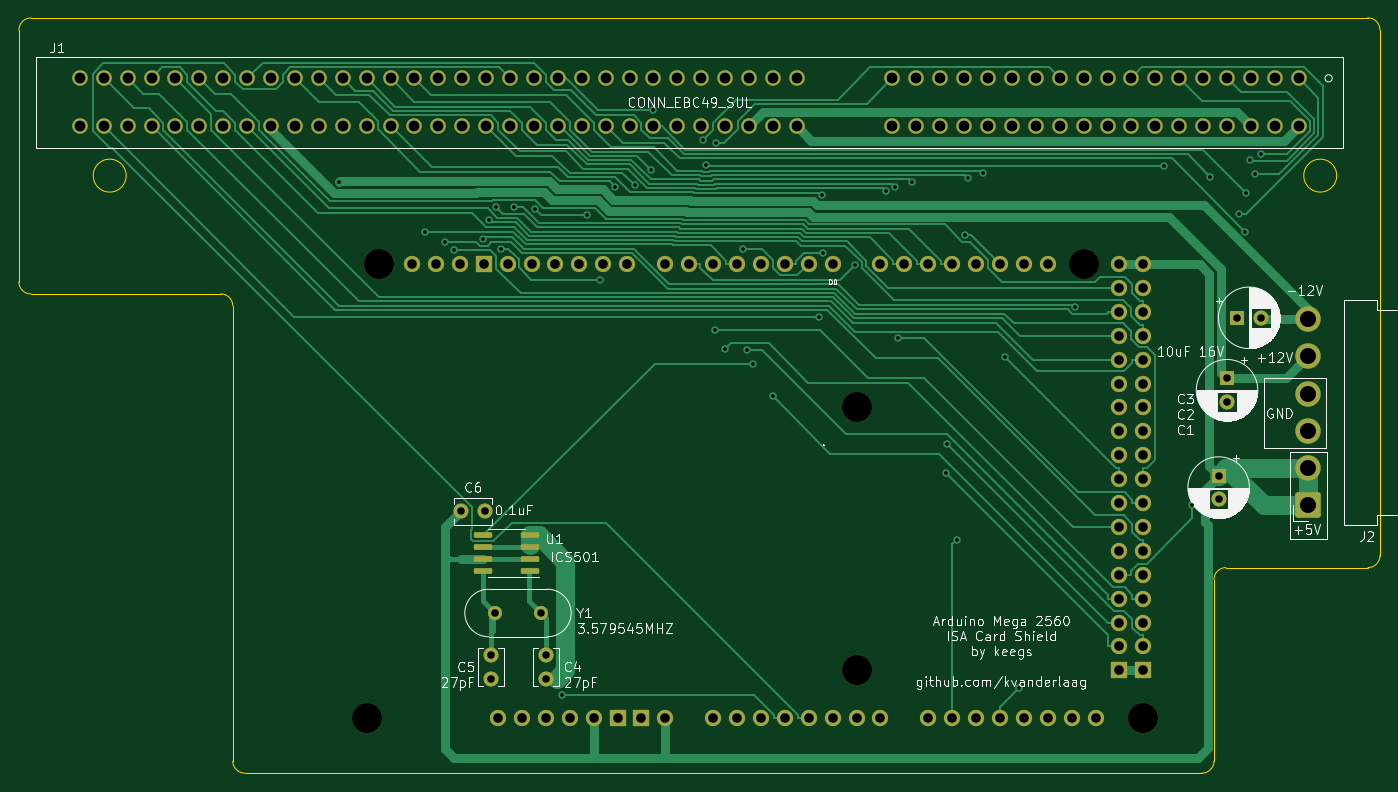
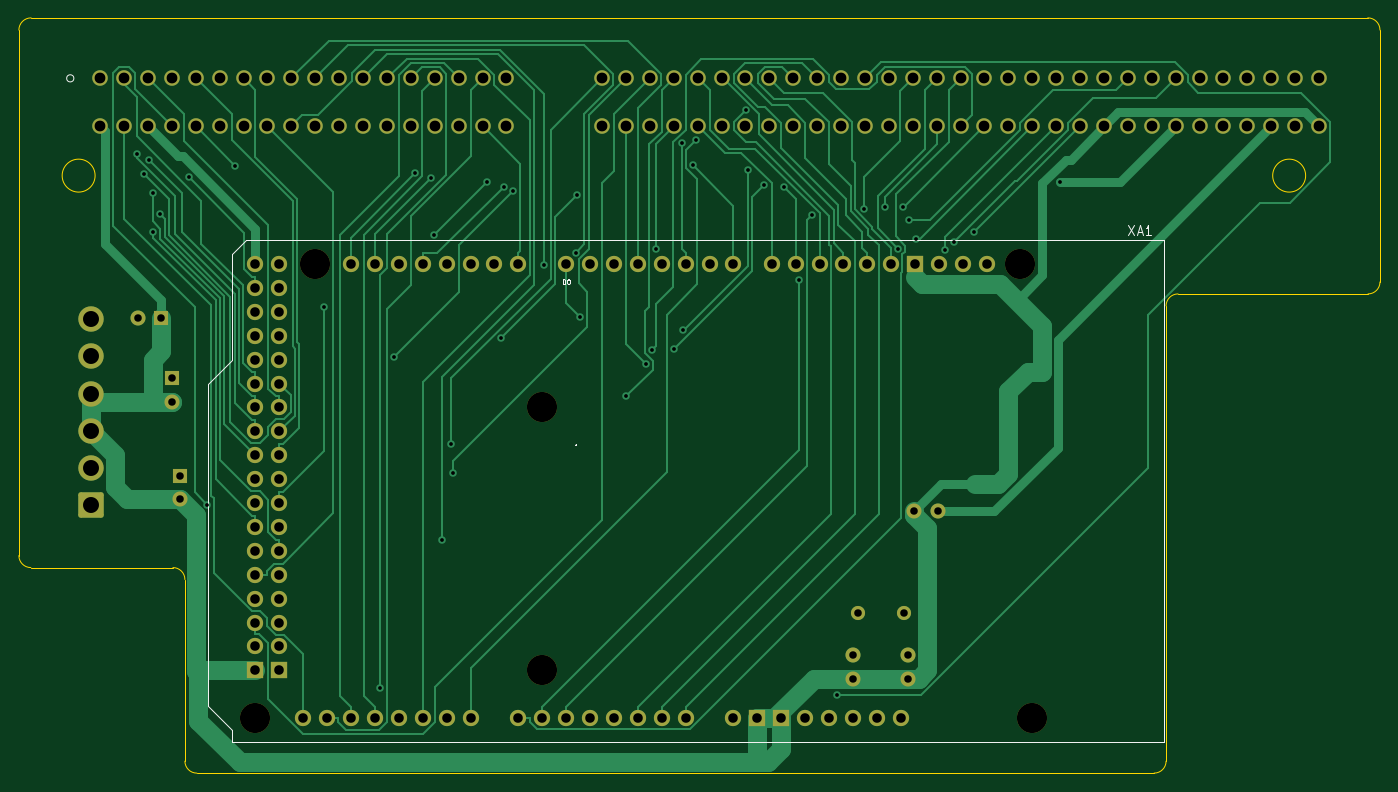
Circuit board: 11 layer files. Board 144.7 x 80.3 mm.
- bottom_copper: arduino-mega-isa-shield-B_Cu.gbr (41963 bytes)
- bottom_mask: arduino-mega-isa-shield-B_Mask.gbr (6822 bytes)
- paste: arduino-mega-isa-shield-B_Paste.gbr (472 bytes)
- bottom_silk: arduino-mega-isa-shield-B_Silkscreen.gbr (2492 bytes)
- outline: arduino-mega-isa-shield-Edge_Cuts.gbr (1748 bytes)
- top_copper: arduino-mega-isa-shield-F_Cu.gbr (45036 bytes)
- top_mask: arduino-mega-isa-shield-F_Mask.gbr (7149 bytes)
- paste: arduino-mega-isa-shield-F_Paste.gbr (1344 bytes)
- top_silk: arduino-mega-isa-shield-F_Silkscreen.gbr (65319 bytes)
- drill: arduino-mega-isa-shield-NPTH.drl (411 bytes)
- drill: arduino-mega-isa-shield-PTH.drl (3998 bytes)

=== bottom_copper: arduino-mega-isa-shield-B_Cu.gbr (41963 bytes, source omitted) ===
=== bottom_mask: arduino-mega-isa-shield-B_Mask.gbr (6822 bytes, source omitted) ===
=== paste: arduino-mega-isa-shield-B_Paste.gbr ===
%TF.GenerationSoftware,KiCad,Pcbnew,(6.0.11)*%
%TF.CreationDate,2023-04-01T14:18:44-06:00*%
%TF.ProjectId,arduino-mega-isa-shield,61726475-696e-46f2-9d6d-6567612d6973,rev?*%
%TF.SameCoordinates,Original*%
%TF.FileFunction,Paste,Bot*%
%TF.FilePolarity,Positive*%
%FSLAX46Y46*%
G04 Gerber Fmt 4.6, Leading zero omitted, Abs format (unit mm)*
G04 Created by KiCad (PCBNEW (6.0.11)) date 2023-04-01 14:18:44*
%MOMM*%
%LPD*%
G01*
G04 APERTURE LIST*
G04 APERTURE END LIST*
M02*

=== bottom_silk: arduino-mega-isa-shield-B_Silkscreen.gbr ===
%TF.GenerationSoftware,KiCad,Pcbnew,(6.0.11)*%
%TF.CreationDate,2023-04-01T14:18:44-06:00*%
%TF.ProjectId,arduino-mega-isa-shield,61726475-696e-46f2-9d6d-6567612d6973,rev?*%
%TF.SameCoordinates,Original*%
%TF.FileFunction,Legend,Bot*%
%TF.FilePolarity,Positive*%
%FSLAX46Y46*%
G04 Gerber Fmt 4.6, Leading zero omitted, Abs format (unit mm)*
G04 Created by KiCad (PCBNEW (6.0.11)) date 2023-04-01 14:18:44*
%MOMM*%
%LPD*%
G01*
G04 APERTURE LIST*
%ADD10C,0.150000*%
%ADD11C,0.075000*%
%ADD12C,0.120000*%
G04 APERTURE END LIST*
D10*
%TO.C,XA1*%
X81756095Y-61682380D02*
X81089428Y-62682380D01*
X81089428Y-61682380D02*
X81756095Y-62682380D01*
X80756095Y-62396666D02*
X80279904Y-62396666D01*
X80851333Y-62682380D02*
X80518000Y-61682380D01*
X80184666Y-62682380D01*
X79327523Y-62682380D02*
X79898952Y-62682380D01*
X79613238Y-62682380D02*
X79613238Y-61682380D01*
X79708476Y-61825238D01*
X79803714Y-61920476D01*
X79898952Y-61968095D01*
D11*
X141847047Y-67917190D02*
X141847047Y-67417190D01*
X141728000Y-67417190D01*
X141656571Y-67441000D01*
X141608952Y-67488619D01*
X141585142Y-67536238D01*
X141561333Y-67631476D01*
X141561333Y-67702904D01*
X141585142Y-67798142D01*
X141608952Y-67845761D01*
X141656571Y-67893380D01*
X141728000Y-67917190D01*
X141847047Y-67917190D01*
X141251809Y-67417190D02*
X141204190Y-67417190D01*
X141156571Y-67441000D01*
X141132761Y-67464809D01*
X141108952Y-67512428D01*
X141085142Y-67607666D01*
X141085142Y-67726714D01*
X141108952Y-67821952D01*
X141132761Y-67869571D01*
X141156571Y-67893380D01*
X141204190Y-67917190D01*
X141251809Y-67917190D01*
X141299428Y-67893380D01*
X141323238Y-67869571D01*
X141347047Y-67821952D01*
X141370857Y-67726714D01*
X141370857Y-67607666D01*
X141347047Y-67512428D01*
X141323238Y-67464809D01*
X141299428Y-67441000D01*
X141251809Y-67417190D01*
D10*
X140462000Y-84939142D02*
X140509619Y-84986761D01*
X140462000Y-85034380D01*
X140414380Y-84986761D01*
X140462000Y-84939142D01*
X140462000Y-85034380D01*
X175514000Y-63246000D02*
X177038000Y-64770000D01*
X179578000Y-78486000D02*
X177038000Y-75946000D01*
X177038000Y-115316000D02*
X179578000Y-112776000D01*
X77978000Y-116586000D02*
X177038000Y-116586000D01*
X77978000Y-63246000D02*
X175514000Y-63246000D01*
X77978000Y-63246000D02*
X77978000Y-116586000D01*
X177038000Y-116586000D02*
X177038000Y-115316000D01*
X179578000Y-112776000D02*
X179578000Y-78486000D01*
X177038000Y-75946000D02*
X177038000Y-64770000D01*
D12*
%TO.C,J1*%
X194564000Y-46050000D02*
G75*
G03*
X194564000Y-46050000I-381000J0D01*
G01*
%TD*%
M02*

=== outline: arduino-mega-isa-shield-Edge_Cuts.gbr ===
%TF.GenerationSoftware,KiCad,Pcbnew,(6.0.11)*%
%TF.CreationDate,2023-04-01T14:18:44-06:00*%
%TF.ProjectId,arduino-mega-isa-shield,61726475-696e-46f2-9d6d-6567612d6973,rev?*%
%TF.SameCoordinates,Original*%
%TF.FileFunction,Profile,NP*%
%FSLAX46Y46*%
G04 Gerber Fmt 4.6, Leading zero omitted, Abs format (unit mm)*
G04 Created by KiCad (PCBNEW (6.0.11)) date 2023-04-01 14:18:44*
%MOMM*%
%LPD*%
G01*
G04 APERTURE LIST*
%TA.AperFunction,Profile*%
%ADD10C,0.100000*%
%TD*%
G04 APERTURE END LIST*
D10*
X76454000Y-68961000D02*
X56261000Y-68961000D01*
X182000026Y-118618000D02*
X182000026Y-99314000D01*
X183270026Y-98044026D02*
G75*
G03*
X182000026Y-99314000I-26J-1269974D01*
G01*
X198374000Y-98044000D02*
X183270026Y-98044000D01*
X77724000Y-118618000D02*
G75*
G03*
X78994000Y-119888000I1270000J0D01*
G01*
X198348600Y-39624000D02*
X56286400Y-39624000D01*
X77724000Y-84328000D02*
X77724000Y-70231000D01*
X195044000Y-56388000D02*
G75*
G03*
X195044000Y-56388000I-1750000J0D01*
G01*
X54991000Y-67691000D02*
G75*
G03*
X56261000Y-68961000I1270000J0D01*
G01*
X56286400Y-39624000D02*
G75*
G03*
X54991000Y-40919400I0J-1295400D01*
G01*
X77724000Y-70231000D02*
G75*
G03*
X76454000Y-68961000I-1270000J0D01*
G01*
X199644000Y-40919400D02*
G75*
G03*
X198348600Y-39624000I-1295400J0D01*
G01*
X199644000Y-96774000D02*
X199644000Y-40919400D01*
X198374000Y-98044000D02*
G75*
G03*
X199644000Y-96774000I0J1270000D01*
G01*
X180730026Y-119888026D02*
G75*
G03*
X182000026Y-118618000I-26J1270026D01*
G01*
X54991000Y-40919400D02*
X54991000Y-53594000D01*
X66393000Y-56388000D02*
G75*
G03*
X66393000Y-56388000I-1750000J0D01*
G01*
X77724000Y-84328000D02*
X77724000Y-118618000D01*
X78994000Y-119888000D02*
X180730026Y-119888000D01*
X54991000Y-53594000D02*
X54991000Y-67691000D01*
M02*

=== top_copper: arduino-mega-isa-shield-F_Cu.gbr (45036 bytes, source omitted) ===
=== top_mask: arduino-mega-isa-shield-F_Mask.gbr (7149 bytes, source omitted) ===
=== paste: arduino-mega-isa-shield-F_Paste.gbr (1344 bytes, source withheld) ===
=== top_silk: arduino-mega-isa-shield-F_Silkscreen.gbr (65319 bytes, source omitted) ===
=== drill: arduino-mega-isa-shield-NPTH.drl ===
M48
; DRILL file {KiCad (6.0.11)} date Sat Apr  1 14:18:46 2023
; FORMAT={-:-/ absolute / inch / decimal}
; #@! TF.CreationDate,2023-04-01T14:18:46-06:00
; #@! TF.GenerationSoftware,Kicad,Pcbnew,(6.0.11)
; #@! TF.FileFunction,NonPlated,1,2,NPTH
FMAT,2
INCH
; #@! TA.AperFunction,NonPlated,NPTH,ComponentDrill
T1C0.1260
%
G90
G05
T1
X3.62Y-4.49
X3.67Y-2.59
X5.67Y-3.19
X5.67Y-4.29
X6.62Y-2.59
X6.87Y-4.49
T0
M30

=== drill: arduino-mega-isa-shield-PTH.drl ===
M48
; DRILL file {KiCad (6.0.11)} date Sat Apr  1 14:18:46 2023
; FORMAT={-:-/ absolute / inch / decimal}
; #@! TF.CreationDate,2023-04-01T14:18:46-06:00
; #@! TF.GenerationSoftware,Kicad,Pcbnew,(6.0.11)
; #@! TF.FileFunction,Plated,1,2,PTH
FMAT,2
INCH
; #@! TA.AperFunction,Plated,PTH,ViaDrill
T1C0.0157
; #@! TA.AperFunction,Plated,PTH,ComponentDrill
T2C0.0315
; #@! TA.AperFunction,Plated,PTH,ComponentDrill
T3C0.0400
; #@! TA.AperFunction,Plated,PTH,ComponentDrill
T4C0.0450
; #@! TA.AperFunction,Plated,PTH,ComponentDrill
T5C0.0669
%
G90
G05
T1
X3.5057Y-2.246
X3.8624Y-2.4554
X3.948Y-2.4965
X3.9858Y-2.5314
X4.1067Y-2.4839
X4.1337Y-2.4046
X4.1614Y-2.3516
X4.1813Y-2.5252
X4.2381Y-2.3517
X4.3226Y-2.3595
X4.4356Y-4.3929
X4.5431Y-2.3851
X4.5963Y-2.6555
X4.6607Y-2.2684
X4.7424Y-2.2605
X4.8082Y-2.1954
X4.8196Y-1.9472
X5.0275Y-2.0703
X5.0401Y-2.1767
X5.0797Y-2.8643
X5.0837Y-2.0825
X5.1209Y-2.9469
X5.1932Y-2.5278
X5.2106Y-2.9507
X5.2379Y-3.0064
X5.3186Y-3.1422
X5.5112Y-2.8099
X5.5242Y-2.2996
X5.5296Y-2.5419
X5.6639Y-2.5951
X5.7916Y-2.2834
X5.831Y-2.2657
X5.8432Y-2.9014
X5.9032Y-2.248
X6.0435Y-3.4635
X6.0504Y-3.3443
X6.0897Y-3.7434
X6.1237Y-2.4685
X6.1354Y-2.2288
X6.2009Y-2.2101
X6.2904Y-2.9782
X6.3484Y-4.3648
X6.5839Y-2.7681
X6.9544Y-2.1786
X7.0736Y-3.5962
X7.1499Y-2.2253
X7.2712Y-2.3812
X7.2972Y-2.4559
X7.3006Y-2.2927
X7.3145Y-2.1557
X7.3382Y-2.2139
X7.3639Y-2.1288
T2
X4.015Y-3.625
X4.1134Y-3.625
X4.14Y-4.2258
X4.14Y-4.3242
X4.1572Y-4.05
X4.3494Y-4.05
X4.37Y-4.2258
X4.37Y-4.3242
X7.185Y-3.4761
X7.185Y-3.5745
X7.22Y-3.0688
X7.22Y-3.1672
X7.2634Y-2.815
X7.3619Y-2.815
T3
X3.81Y-2.59
X3.91Y-2.59
X4.01Y-2.59
X4.11Y-2.59
X4.17Y-4.49
X4.21Y-2.59
X4.27Y-4.49
X4.31Y-2.59
X4.37Y-4.49
X4.41Y-2.59
X4.47Y-4.49
X4.51Y-2.59
X4.57Y-4.49
X4.61Y-2.59
X4.67Y-4.49
X4.71Y-2.59
X4.77Y-4.49
X4.87Y-2.59
X4.87Y-4.49
X4.97Y-2.59
X5.07Y-2.59
X5.07Y-4.49
X5.17Y-2.59
X5.17Y-4.49
X5.27Y-2.59
X5.27Y-4.49
X5.37Y-2.59
X5.37Y-4.49
X5.47Y-2.59
X5.47Y-4.49
X5.57Y-2.59
X5.57Y-4.49
X5.67Y-4.49
X5.77Y-2.59
X5.77Y-4.49
X5.87Y-2.59
X5.97Y-2.59
X5.97Y-4.49
X6.07Y-2.59
X6.07Y-4.49
X6.17Y-2.59
X6.17Y-4.49
X6.27Y-2.59
X6.27Y-4.49
X6.37Y-2.59
X6.37Y-4.49
X6.47Y-2.59
X6.47Y-4.49
X6.57Y-4.49
X6.67Y-4.49
X6.77Y-2.59
X6.77Y-2.69
X6.77Y-2.79
X6.77Y-2.89
X6.77Y-2.99
X6.77Y-3.09
X6.77Y-3.19
X6.77Y-3.29
X6.77Y-3.39
X6.77Y-3.49
X6.77Y-3.59
X6.77Y-3.69
X6.77Y-3.79
X6.77Y-3.89
X6.77Y-3.99
X6.77Y-4.09
X6.77Y-4.19
X6.77Y-4.29
X6.87Y-2.59
X6.87Y-2.69
X6.87Y-2.79
X6.87Y-2.89
X6.87Y-2.99
X6.87Y-3.09
X6.87Y-3.19
X6.87Y-3.29
X6.87Y-3.39
X6.87Y-3.49
X6.87Y-3.59
X6.87Y-3.69
X6.87Y-3.79
X6.87Y-3.89
X6.87Y-3.99
X6.87Y-4.09
X6.87Y-4.19
X6.87Y-4.29
T4
X2.42Y-1.813
X2.42Y-2.013
X2.52Y-1.813
X2.52Y-2.013
X2.62Y-1.813
X2.62Y-2.013
X2.72Y-1.813
X2.72Y-2.013
X2.82Y-1.813
X2.82Y-2.013
X2.92Y-1.813
X2.92Y-2.013
X3.02Y-1.813
X3.02Y-2.013
X3.12Y-1.813
X3.12Y-2.013
X3.22Y-1.813
X3.22Y-2.013
X3.32Y-1.813
X3.32Y-2.013
X3.42Y-1.813
X3.42Y-2.013
X3.52Y-1.813
X3.52Y-2.013
X3.62Y-1.813
X3.62Y-2.013
X3.72Y-1.813
X3.72Y-2.013
X3.82Y-1.813
X3.82Y-2.013
X3.92Y-1.813
X3.92Y-2.013
X4.02Y-1.813
X4.02Y-2.013
X4.12Y-1.813
X4.12Y-2.013
X4.22Y-1.813
X4.22Y-2.013
X4.32Y-1.813
X4.32Y-2.013
X4.42Y-1.813
X4.42Y-2.013
X4.52Y-1.813
X4.52Y-2.013
X4.62Y-1.813
X4.62Y-2.013
X4.72Y-1.813
X4.72Y-2.013
X4.82Y-1.813
X4.82Y-2.013
X4.92Y-1.813
X4.92Y-2.013
X5.02Y-1.813
X5.02Y-2.013
X5.12Y-1.813
X5.12Y-2.013
X5.22Y-1.813
X5.22Y-2.013
X5.32Y-1.813
X5.32Y-2.013
X5.42Y-1.813
X5.42Y-2.013
X5.82Y-1.813
X5.82Y-2.013
X5.92Y-1.813
X5.92Y-2.013
X6.02Y-1.813
X6.02Y-2.013
X6.12Y-1.813
X6.12Y-2.013
X6.22Y-1.813
X6.22Y-2.013
X6.32Y-1.813
X6.32Y-2.013
X6.42Y-1.813
X6.42Y-2.013
X6.52Y-1.813
X6.52Y-2.013
X6.62Y-1.813
X6.62Y-2.013
X6.72Y-1.813
X6.72Y-2.013
X6.82Y-1.813
X6.82Y-2.013
X6.92Y-1.813
X6.92Y-2.013
X7.02Y-1.813
X7.02Y-2.013
X7.12Y-1.813
X7.12Y-2.013
X7.22Y-1.813
X7.22Y-2.013
X7.32Y-1.813
X7.32Y-2.013
X7.42Y-1.813
X7.42Y-2.013
X7.52Y-1.813
X7.52Y-2.013
T5
X7.5583Y-2.8202
X7.5583Y-2.9761
X7.5583Y-3.132
X7.5583Y-3.288
X7.5583Y-3.4439
X7.5583Y-3.5998
T0
M30
